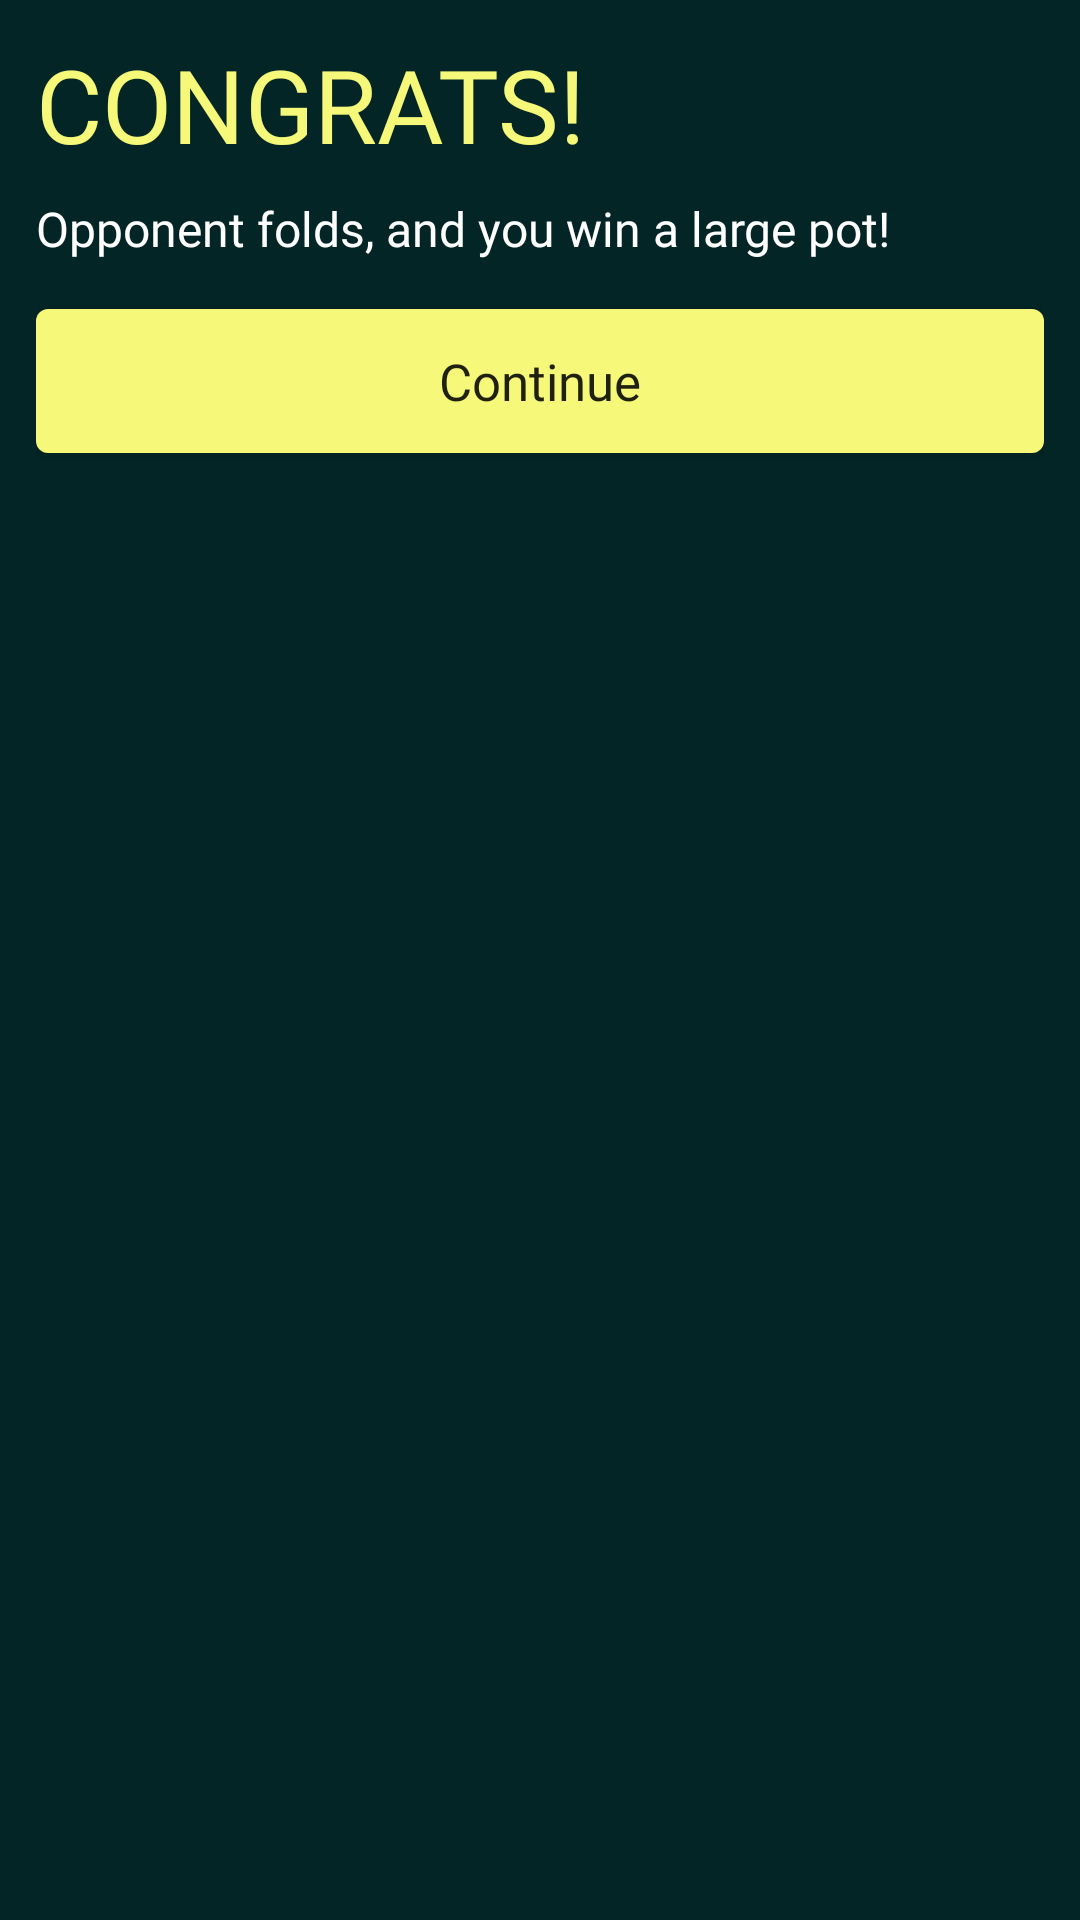

Android layout source for this screen:
<!-- AndroidManifest.xml: application theme Theme.NewApplication -->
<!-- res/layout/custom_dialog_win.xml -->
<?xml version="1.0" encoding="utf-8"?>
<LinearLayout xmlns:android="http://schemas.android.com/apk/res/android"
    android:layout_width="match_parent"
    android:layout_height="wrap_content"
    android:background="#032525"
    android:orientation="vertical"
    android:padding="12dp">

    <TextView
        android:id="@+id/textView1"
        android:layout_width="wrap_content"
        android:layout_height="wrap_content"
        android:fontFamily="@font/medium"
        android:text="Congrats!"
        android:textAllCaps="true"
        android:textColor="@color/b"
        android:textSize="34sp" />

    <TextView
        android:id="@+id/descriptionWin"
        android:layout_width="wrap_content"
        android:layout_height="wrap_content"
        android:layout_marginTop="8dp"
        android:fontFamily="@font/light"
        android:text="Opponent folds, and you win a large pot!"
        android:textColor="@color/white"
        android:textSize="16sp" />

    <Button
        android:id="@+id/btn"
        android:layout_width="match_parent"
        android:layout_height="wrap_content"
        android:layout_marginTop="16dp"
        android:background="@drawable/button_yellow"
        android:fontFamily="@font/medium"
        android:text="Continue"
        android:textAllCaps="false"
        android:textSize="17sp" />
</LinearLayout>
<!-- resources referenced by this layout -->
<resources>
  <color name="b">#F5F878</color>
  <color name="white">#FFFFFFFF</color>
  <!-- drawable button_yellow (drawable) -->
  <?xml version="1.0" encoding="utf-8"?>
  <selector xmlns:android="http://schemas.android.com/apk/res/android">
  <item>
      <shape>
          <solid android:color="#F5F878"/>
          <corners android:radius="4dp"/>
  
      </shape>
  </item>
  </selector>
  <style name="Theme.NewApplication" parent="Base.Theme.NewApplication" />
  <style name="Base.Theme.NewApplication" parent="Theme.MaterialComponents.Light.NoActionBar.Bridge">
          <item name="colorPrimary">@color/a</item>
          <item name="colorPrimaryVariant">@color/a</item>
          <item name="colorOnPrimary">@color/a</item>
          <item name="colorSecondary">@color/teal_200</item>
          <item name="colorSecondaryVariant">@color/teal_700</item>
          <item name="colorOnSecondary">@color/black</item>
          <item name="android:statusBarColor">?attr/colorPrimaryVariant</item>
      </style>
  <color name="a">#032525</color>
  <color name="teal_200">#FF03DAC5</color>
  <color name="teal_700">#FF018786</color>
  <color name="black">#FF000000</color>
</resources>
